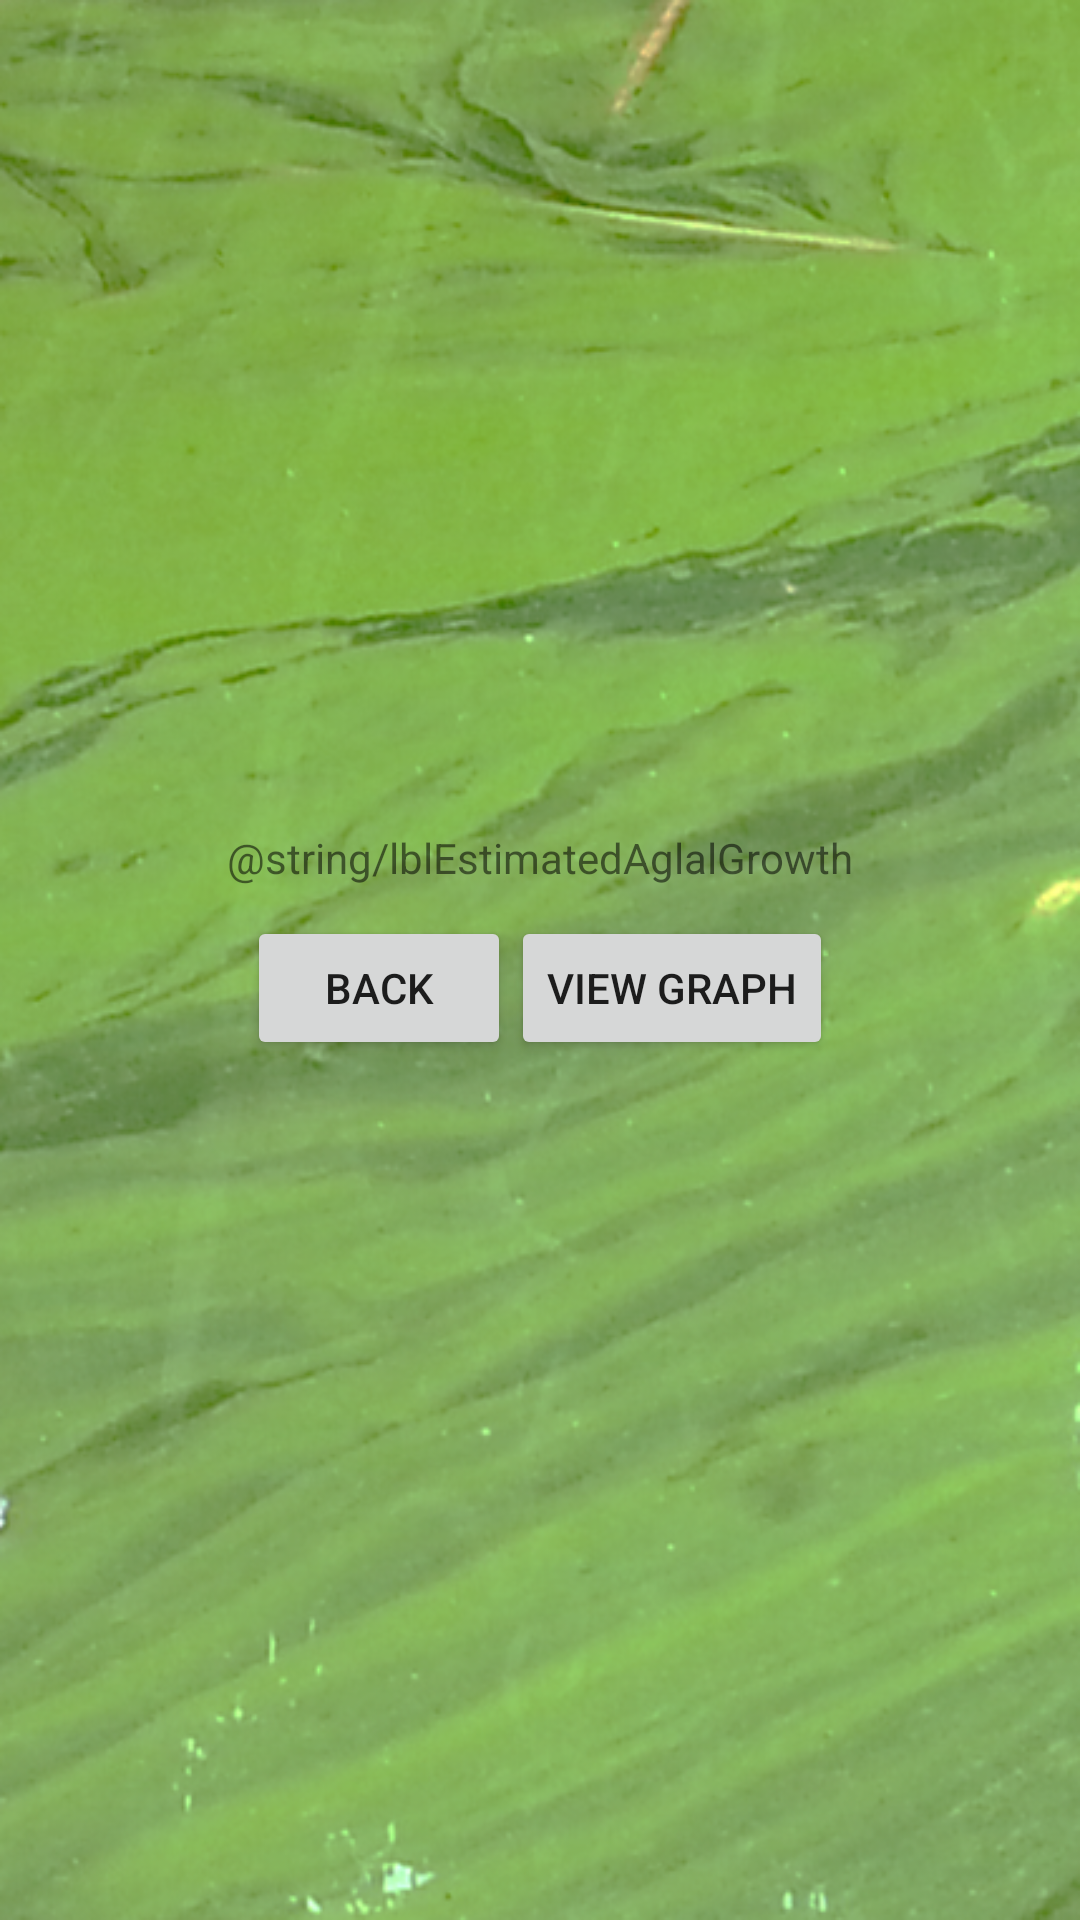

Layout XML and referenced resources for this Android screen:
<!-- AndroidManifest.xml: application theme AppTheme -->
<!-- res/layout/result_display.xml -->
<?xml version="1.0" encoding="utf-8"?>
<LinearLayout xmlns:android="http://schemas.android.com/apk/res/android"
    android:layout_width="match_parent" android:layout_height="match_parent"
    android:orientation="vertical"
    android:gravity="center"
    android:background="@drawable/new_background">

    <LinearLayout
        android:layout_width="wrap_content"
        android:layout_height="wrap_content"
        android:orientation="horizontal">


        <TextView
        android:layout_width="wrap_content"
        android:layout_height="wrap_content"
        android:text="@string/lblEstimatedAglalGrowth"
        android:id="@+id/lblDisplayResults"/>

    </LinearLayout>

    <LinearLayout
        android:layout_width="wrap_content"
        android:layout_height="wrap_content"
        android:orientation="horizontal"
        android:padding="10dp">
<TableLayout
    android:layout_width="wrap_content"
    android:layout_height="wrap_content">
    <TableRow>
        <Button
            android:layout_width="wrap_content"
            android:layout_height="wrap_content"
            android:text="@string/lblBack"
            android:onClick="goBack"/>

        <Button android:layout_width="wrap_content"
            android:layout_height="wrap_content"
            android:text="@string/lblViewGraph"
            android:onClick="openGraph"/>

    </TableRow>
</TableLayout>
        </LinearLayout>

</LinearLayout>
<!-- resources referenced by this layout -->
<resources>
  <!-- drawable new_background: png bitmap (drawable-hdpi, 555224 bytes) -->
  <string name="lblBack">Back</string>
  <string name="lblViewGraph">View Graph</string>
  <style name="AppTheme" parent="Theme.AppCompat.Light.DarkActionBar">
          
      </style>
</resources>
